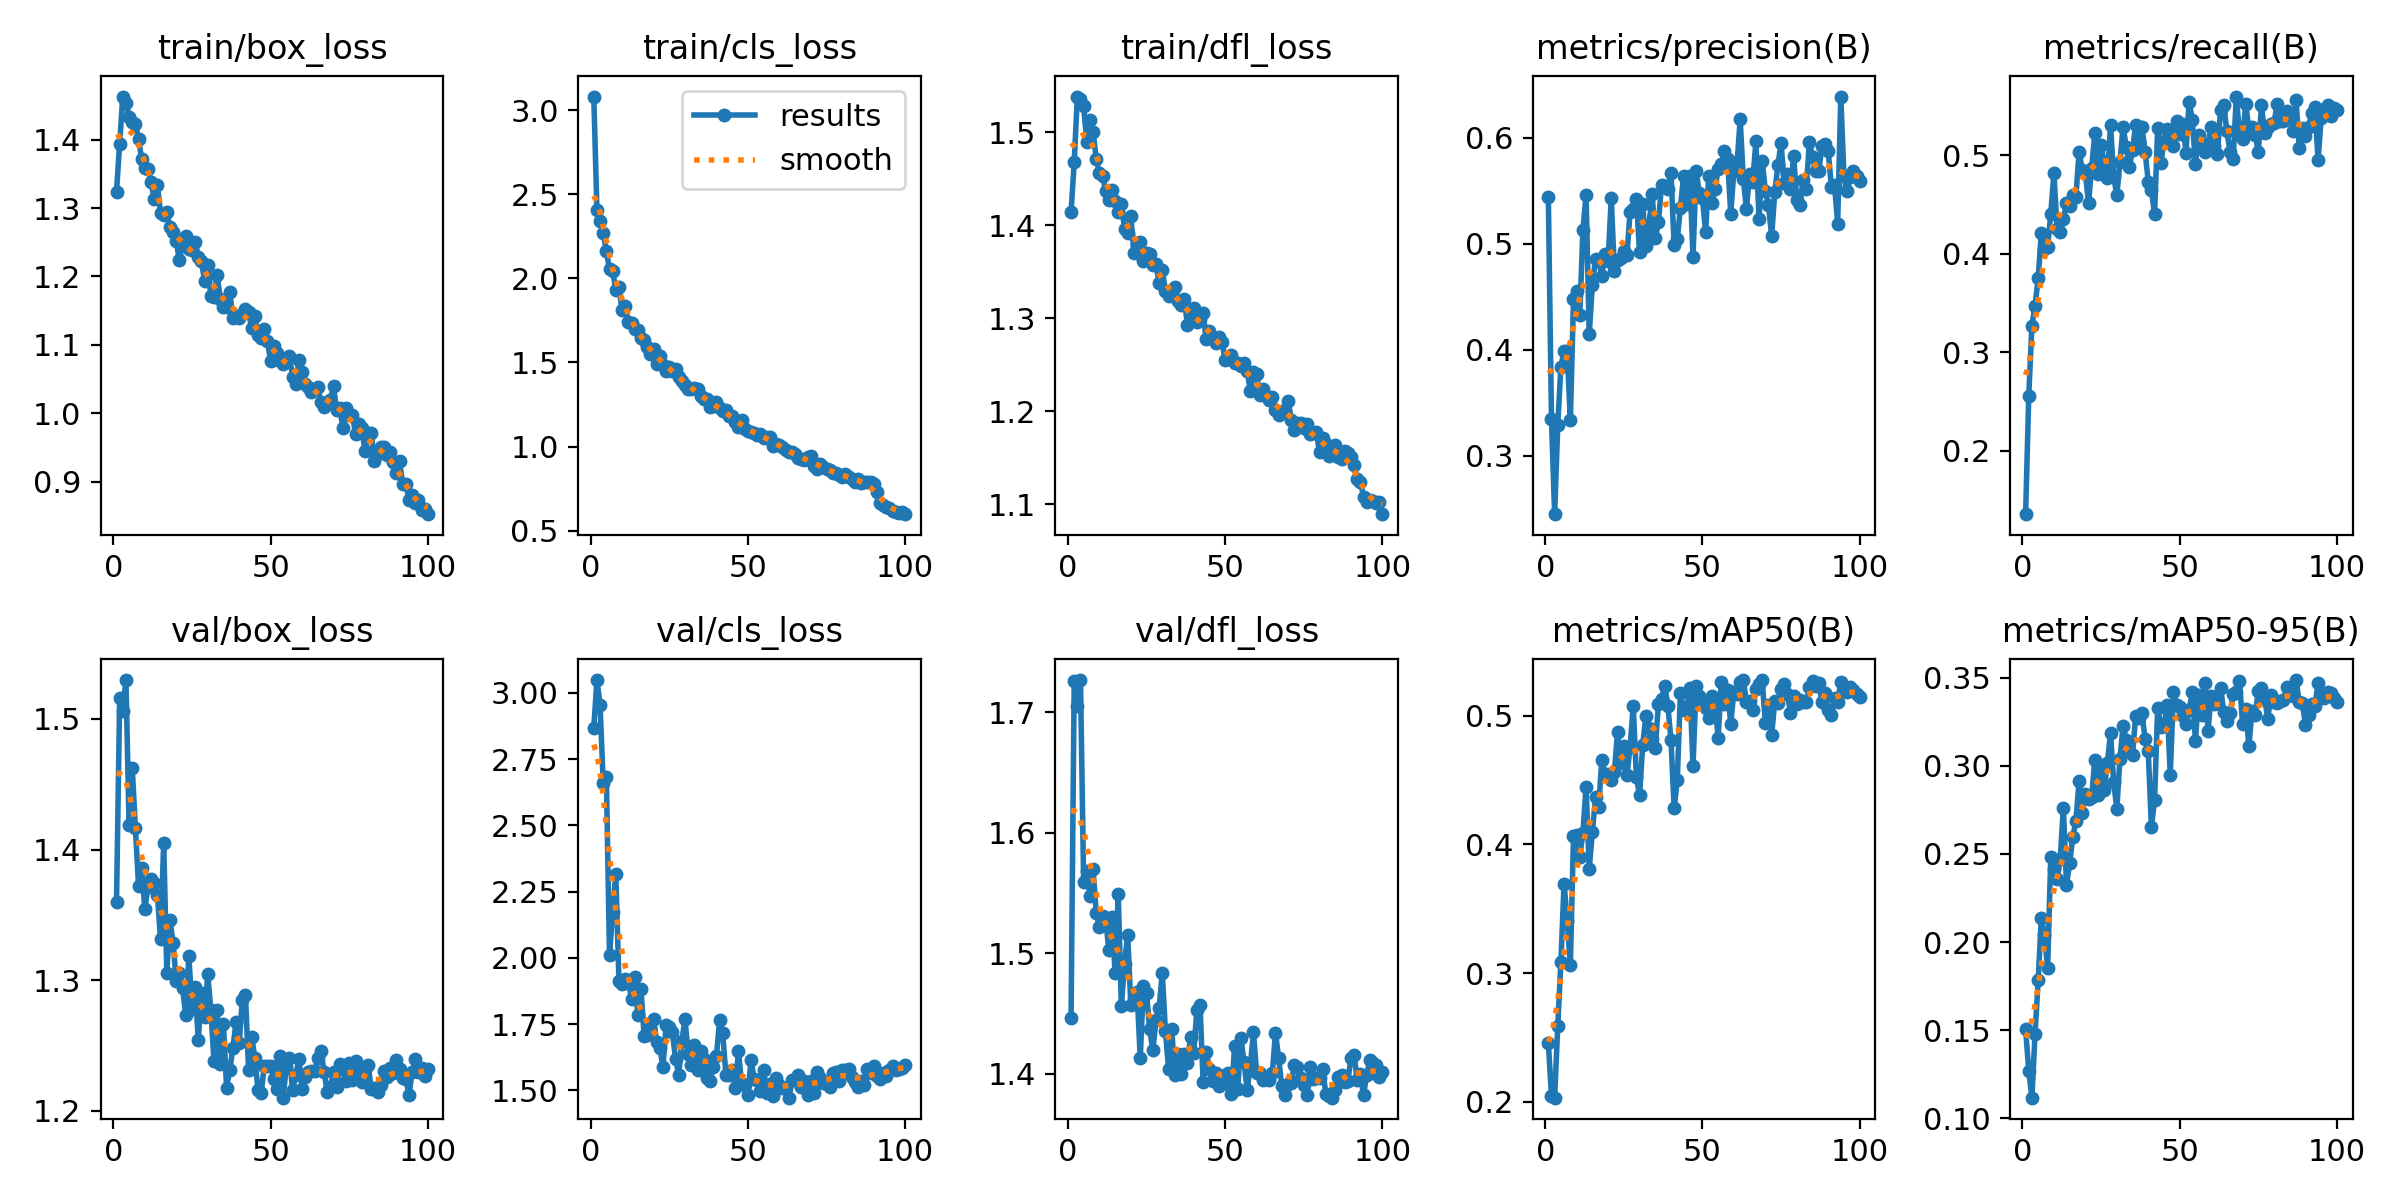

Values plotted in this chart, from the file beside it:
epoch, time, train/box_loss, train/cls_loss, train/dfl_loss, metrics/precision(B), metrics/recall(B), metrics/mAP50(B), metrics/mAP50-95(B), val/box_loss, val/cls_loss, val/dfl_loss, lr/pg0, lr/pg1, lr/pg2
1, 16.28, 1.324, 3.081, 1.414, 0.5437, 0.1356, 0.2461, 0.1505, 1.36, 2.869, 1.447, 0.0004119, 0.0004119, 0.0004119
2, 30.44, 1.394, 2.405, 1.468, 0.3349, 0.2556, 0.2049, 0.1271, 1.516, 3.048, 1.726, 0.0008204, 0.0008204, 0.0008204
3, 44.25, 1.463, 2.341, 1.539, 0.2451, 0.3269, 0.2033, 0.1118, 1.506, 2.954, 1.705, 0.001221, 0.001221, 0.001221
4, 57.82, 1.454, 2.27, 1.536, 0.3291, 0.3473, 0.2593, 0.1482, 1.53, 2.66, 1.727, 0.001213, 0.001213, 0.001213
5, 71.64, 1.434, 2.163, 1.528, 0.3841, 0.3748, 0.309, 0.1783, 1.419, 2.683, 1.559, 0.0012, 0.0012, 0.0012
6, 85.1, 1.425, 2.053, 1.49, 0.3992, 0.4214, 0.3696, 0.2139, 1.462, 2.009, 1.569, 0.001188, 0.001188, 0.001188
7, 98.57, 1.423, 2.045, 1.514, 0.3986, 0.4045, 0.3407, 0.2041, 1.417, 2.174, 1.547, 0.001176, 0.001176, 0.001176
8, 112.1, 1.401, 1.93, 1.501, 0.3335, 0.407, 0.3063, 0.1852, 1.372, 2.316, 1.57, 0.001163, 0.001163, 0.001163
9, 125.6, 1.372, 1.948, 1.472, 0.4478, 0.4404, 0.4064, 0.2484, 1.386, 1.912, 1.533, 0.001151, 0.001151, 0.001151
10, 139, 1.359, 1.811, 1.457, 0.4552, 0.4818, 0.4077, 0.2414, 1.355, 1.901, 1.522, 0.001139, 0.001139, 0.001139
11, 152.3, 1.357, 1.834, 1.453, 0.4324, 0.4254, 0.3906, 0.236, 1.372, 1.919, 1.531, 0.001126, 0.001126, 0.001126
12, 165.5, 1.337, 1.739, 1.437, 0.5133, 0.4219, 0.4093, 0.247, 1.377, 1.912, 1.529, 0.001114, 0.001114, 0.001114
13, 178.8, 1.313, 1.736, 1.427, 0.5456, 0.4354, 0.4449, 0.2761, 1.374, 1.843, 1.503, 0.001102, 0.001102, 0.001102
14, 192.3, 1.333, 1.698, 1.438, 0.4144, 0.451, 0.3812, 0.2327, 1.365, 1.928, 1.53, 0.001089, 0.001089, 0.001089
15, 205.9, 1.293, 1.695, 1.427, 0.4612, 0.4487, 0.4097, 0.2446, 1.332, 1.785, 1.483, 0.001077, 0.001077, 0.001077
16, 219.3, 1.289, 1.646, 1.414, 0.4857, 0.4592, 0.4365, 0.2597, 1.405, 1.883, 1.549, 0.001064, 0.001064, 0.001064
17, 232.8, 1.294, 1.636, 1.423, 0.4848, 0.458, 0.429, 0.2687, 1.306, 1.706, 1.456, 0.001052, 0.001052, 0.001052
18, 246.3, 1.272, 1.589, 1.396, 0.4694, 0.5035, 0.4658, 0.2914, 1.346, 1.708, 1.492, 0.00104, 0.00104, 0.00104
19, 259.6, 1.265, 1.548, 1.392, 0.4899, 0.4853, 0.4548, 0.273, 1.329, 1.733, 1.516, 0.001027, 0.001027, 0.001027
20, 273.1, 1.251, 1.581, 1.41, 0.4833, 0.4825, 0.4548, 0.2838, 1.299, 1.767, 1.457, 0.001015, 0.001015, 0.001015
21, 286.6, 1.223, 1.493, 1.371, 0.5431, 0.4514, 0.4499, 0.2812, 1.306, 1.681, 1.461, 0.001002, 0.001002, 0.001002
22, 300.4, 1.247, 1.539, 1.379, 0.4742, 0.4872, 0.4559, 0.2823, 1.294, 1.66, 1.468, 0.0009901, 0.0009901, 0.0009901
23, 313.9, 1.259, 1.487, 1.382, 0.4848, 0.5223, 0.4875, 0.3035, 1.274, 1.588, 1.413, 0.0009778, 0.0009778, 0.0009778
24, 327.2, 1.24, 1.451, 1.362, 0.4868, 0.4809, 0.4635, 0.2832, 1.319, 1.748, 1.473, 0.0009654, 0.0009654, 0.0009654
25, 340.4, 1.239, 1.474, 1.371, 0.4933, 0.5107, 0.4766, 0.2999, 1.278, 1.74, 1.467, 0.000953, 0.000953, 0.000953
26, 353.8, 1.25, 1.448, 1.369, 0.4896, 0.4916, 0.4539, 0.2861, 1.295, 1.719, 1.437, 0.0009406, 0.0009406, 0.0009406
27, 367.1, 1.228, 1.462, 1.357, 0.5301, 0.4765, 0.4757, 0.3018, 1.254, 1.619, 1.42, 0.0009283, 0.0009283, 0.0009283
28, 380.3, 1.222, 1.413, 1.358, 0.5324, 0.5307, 0.5077, 0.3185, 1.29, 1.557, 1.445, 0.0009159, 0.0009159, 0.0009159
29, 393.6, 1.194, 1.393, 1.338, 0.5422, 0.4786, 0.4523, 0.291, 1.271, 1.686, 1.455, 0.0009035, 0.0009035, 0.0009035
30, 407.3, 1.216, 1.368, 1.352, 0.4923, 0.4594, 0.4381, 0.2756, 1.305, 1.769, 1.484, 0.0008911, 0.0008911, 0.0008911
31, 420.8, 1.172, 1.345, 1.329, 0.5372, 0.4932, 0.4771, 0.3041, 1.277, 1.639, 1.436, 0.0008787, 0.0008787, 0.0008787
32, 434.1, 1.17, 1.341, 1.325, 0.4981, 0.5289, 0.4995, 0.3224, 1.238, 1.595, 1.404, 0.0008664, 0.0008664, 0.0008664
33, 447.5, 1.202, 1.347, 1.326, 0.5171, 0.5085, 0.4905, 0.3148, 1.277, 1.67, 1.438, 0.000854, 0.000854, 0.000854
34, 461.2, 1.167, 1.343, 1.334, 0.5471, 0.4877, 0.4822, 0.3083, 1.236, 1.575, 1.399, 0.0008416, 0.0008416, 0.0008416
35, 474.6, 1.156, 1.301, 1.319, 0.5049, 0.5056, 0.4749, 0.3059, 1.266, 1.649, 1.417, 0.0008293, 0.0008293, 0.0008293
36, 488, 1.156, 1.283, 1.314, 0.5202, 0.5305, 0.509, 0.3286, 1.218, 1.619, 1.4, 0.0008169, 0.0008169, 0.0008169
37, 501.4, 1.178, 1.285, 1.321, 0.5553, 0.5139, 0.5131, 0.3273, 1.231, 1.545, 1.417, 0.0008045, 0.0008045, 0.0008045
38, 514.8, 1.139, 1.234, 1.293, 0.5543, 0.5283, 0.5232, 0.3297, 1.248, 1.536, 1.409, 0.0007921, 0.0007921, 0.0007921
39, 528.3, 1.143, 1.238, 1.3, 0.5516, 0.5035, 0.5078, 0.3151, 1.268, 1.59, 1.431, 0.0007797, 0.0007797, 0.0007797
40, 541.6, 1.14, 1.263, 1.312, 0.5665, 0.473, 0.4813, 0.3082, 1.252, 1.629, 1.417, 0.0007674, 0.0007674, 0.0007674
41, 555.2, 1.145, 1.23, 1.296, 0.4989, 0.4647, 0.4282, 0.2654, 1.285, 1.763, 1.453, 0.000755, 0.000755, 0.000755
42, 568.6, 1.152, 1.212, 1.3, 0.5042, 0.4401, 0.45, 0.2805, 1.289, 1.717, 1.457, 0.0007426, 0.0007426, 0.0007426
43, 582.1, 1.147, 1.219, 1.306, 0.5339, 0.5272, 0.5175, 0.3328, 1.232, 1.558, 1.393, 0.0007302, 0.0007302, 0.0007302
44, 595.6, 1.124, 1.181, 1.278, 0.5636, 0.4919, 0.5042, 0.3223, 1.257, 1.556, 1.418, 0.0007179, 0.0007179, 0.0007179
45, 609.2, 1.143, 1.181, 1.287, 0.5376, 0.514, 0.5068, 0.3227, 1.24, 1.578, 1.404, 0.0007055, 0.0007055, 0.0007055
46, 622.7, 1.114, 1.148, 1.279, 0.5636, 0.527, 0.5215, 0.3347, 1.216, 1.509, 1.394, 0.0006931, 0.0006931, 0.0006931
47, 636.2, 1.111, 1.115, 1.274, 0.4877, 0.519, 0.4613, 0.2949, 1.214, 1.648, 1.401, 0.0006808, 0.0006808, 0.0006808
48, 649.9, 1.124, 1.156, 1.28, 0.5689, 0.5092, 0.523, 0.3421, 1.234, 1.525, 1.39, 0.0006684, 0.0006684, 0.0006684
49, 663.5, 1.106, 1.105, 1.275, 0.5478, 0.5343, 0.5154, 0.3346, 1.234, 1.518, 1.392, 0.000656, 0.000656, 0.000656
50, 677, 1.076, 1.095, 1.255, 0.5431, 0.5213, 0.5108, 0.3335, 1.234, 1.483, 1.399, 0.0006436, 0.0006436, 0.0006436
51, 690.4, 1.098, 1.086, 1.258, 0.5112, 0.5317, 0.5058, 0.3284, 1.224, 1.614, 1.401, 0.0006312, 0.0006312, 0.0006312
52, 703.9, 1.088, 1.083, 1.261, 0.5638, 0.5025, 0.4982, 0.3238, 1.217, 1.542, 1.383, 0.0006189, 0.0006189, 0.0006189
53, 717.5, 1.077, 1.069, 1.252, 0.5385, 0.5538, 0.5153, 0.332, 1.242, 1.54, 1.423, 0.0006065, 0.0006065, 0.0006065
54, 730.9, 1.072, 1.074, 1.252, 0.5517, 0.5361, 0.5087, 0.3417, 1.21, 1.496, 1.387, 0.0005941, 0.0005941, 0.0005941
55, 744.2, 1.077, 1.049, 1.248, 0.5704, 0.4909, 0.483, 0.3144, 1.235, 1.577, 1.43, 0.0005818, 0.0005818, 0.0005818
56, 757.8, 1.084, 1.055, 1.252, 0.5752, 0.5203, 0.526, 0.3404, 1.241, 1.49, 1.41, 0.0005694, 0.0005694, 0.0005694
57, 771.6, 1.052, 1.058, 1.243, 0.5875, 0.5098, 0.5091, 0.329, 1.216, 1.522, 1.387, 0.000557, 0.000557, 0.000557
58, 785.2, 1.043, 1.006, 1.222, 0.5798, 0.5029, 0.52, 0.3469, 1.228, 1.48, 1.407, 0.0005446, 0.0005446, 0.0005446
59, 798.9, 1.077, 1.016, 1.242, 0.5284, 0.5112, 0.4939, 0.32, 1.239, 1.548, 1.435, 0.0005322, 0.0005322, 0.0005322
60, 812.5, 1.06, 1.01, 1.24, 0.5686, 0.5286, 0.5187, 0.3399, 1.217, 1.519, 1.401, 0.0005199, 0.0005199, 0.0005199
... 40 more rows
